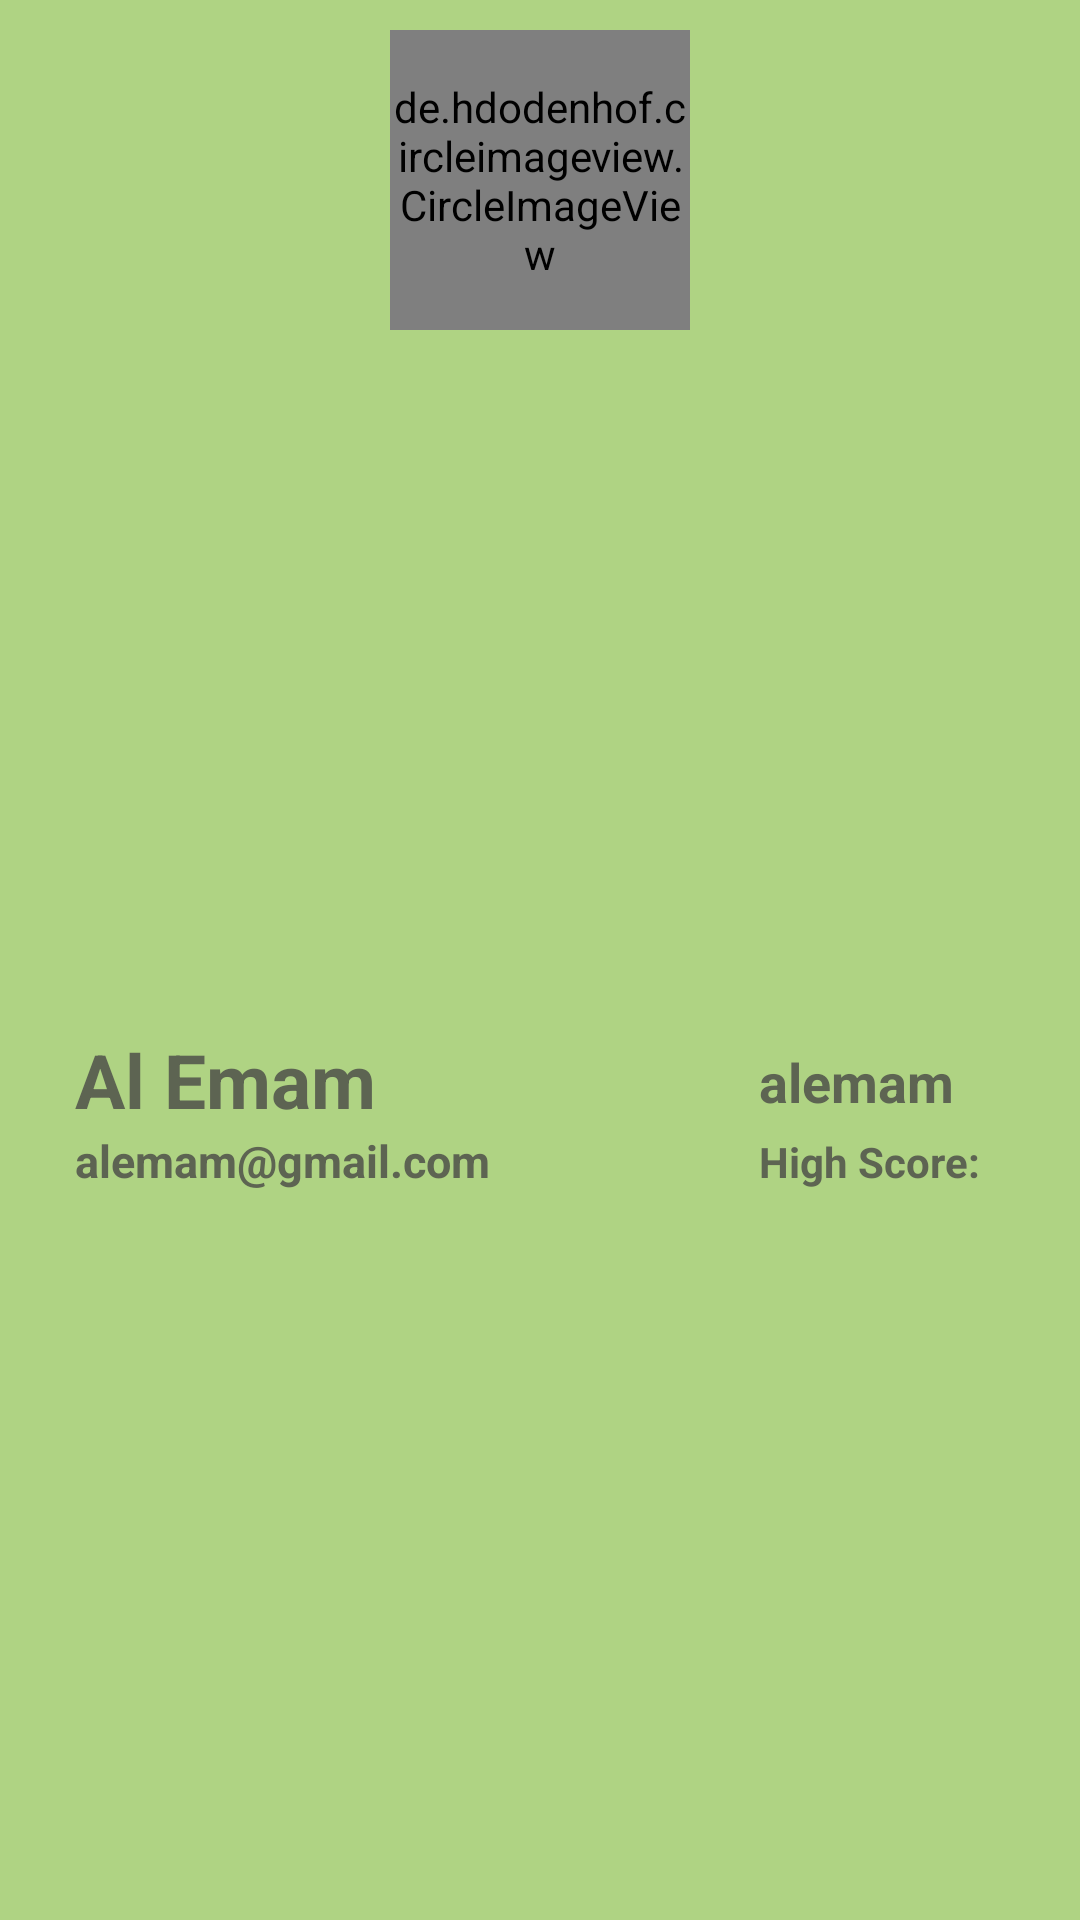

Here is an Android app screen rendered from its layout file. Give the layout XML and the strings, colors and styles it references.
<!-- AndroidManifest.xml: application theme Theme.QuizApplication -->
<!-- res/layout/nav_drawer_header.xml -->
<?xml version="1.0" encoding="utf-8"?>
<LinearLayout xmlns:android="http://schemas.android.com/apk/res/android"
    android:layout_width="match_parent"
    android:layout_height="220dp"
    android:orientation="vertical"
    android:padding="10dp"
    android:background="#AE8BC34A"
    android:gravity="center_vertical|center_horizontal"
    >

    <de.hdodenhof.circleimageview.CircleImageView
        xmlns:app="http://schemas.android.com/apk/res-auto"
        android:id="@+id/headerImage"
        android:layout_width="100dp"
        android:layout_height="100dp"
        android:src="@drawable/quiz_cup"
        app:civ_border_width="0dp"
        app:civ_border_color="#8A009688"
        android:scaleType="centerCrop"/>

    <LinearLayout
        android:layout_width="match_parent"
        android:layout_height="match_parent"
        android:orientation="horizontal"
        android:padding="10dp"
        android:gravity="center_vertical|center_horizontal"
        >

        <RelativeLayout
            android:layout_width="match_parent"
            android:layout_height="match_parent"
            >

        <LinearLayout
            android:id="@+id/profileDetails"
            android:layout_width="match_parent"
            android:layout_height="match_parent"
            android:orientation="vertical"
            android:gravity="center_vertical"
            android:visibility="visible"
            android:layout_alignParentStart="true"
            android:layout_alignParentLeft="true"
            >
        <TextView
            android:id="@+id/headerTitle"
            android:layout_width="match_parent"
            android:layout_height="wrap_content"
            android:text="Al Emam"
            android:textSize="25sp"
            android:textStyle="bold"
            android:textColor="#C8464545"
            android:paddingLeft="5dp"
            />


        <TextView
            android:id="@+id/headerEmail"
            android:layout_width="match_parent"
            android:layout_height="wrap_content"
            android:text="alemam@gmail.com"
            android:textSize="15sp"
            android:textStyle="bold"
            android:textColor="#C8464545"
            android:paddingLeft="5dp"
            />
        </LinearLayout>

            <LinearLayout
                android:layout_width="wrap_content"
                android:layout_height="match_parent"
                android:orientation="vertical"
                android:layout_alignParentRight="true"
                android:padding="10dp"
                android:gravity="center_vertical"
                >
                <TextView
                    android:id="@+id/headerUsername"
                    android:layout_width="wrap_content"
                    android:layout_height="wrap_content"
                    android:text="alemam"
                    android:textSize="18sp"
                    android:textStyle="bold"
                    android:textColor="#C8464545"
                    android:gravity="center"
                    android:padding="5dp"

                    />
                <TextView
                    android:id="@+id/highScore"
                    android:layout_width="wrap_content"
                    android:layout_height="wrap_content"
                    android:text="High Score: "
                    android:gravity="center"
                    android:paddingLeft="5dp"
                    android:textColor="#C8464545"
                    android:textStyle="bold"
                    />
            </LinearLayout>

        </RelativeLayout>
    </LinearLayout>
</LinearLayout>
<!-- resources referenced by this layout -->
<resources>
  <!-- drawable quiz_cup: png bitmap (drawable-v24, 21487 bytes) -->
  <style name="Theme.QuizApplication" parent="Base.Theme.QuizApplication" />
  <style name="Base.Theme.QuizApplication" parent="Theme.Material3.Light.NoActionBar">
          
          
  
          <item name="android:forceDarkAllowed" tools:ignore="NewApi">false</item>
      </style>
</resources>
